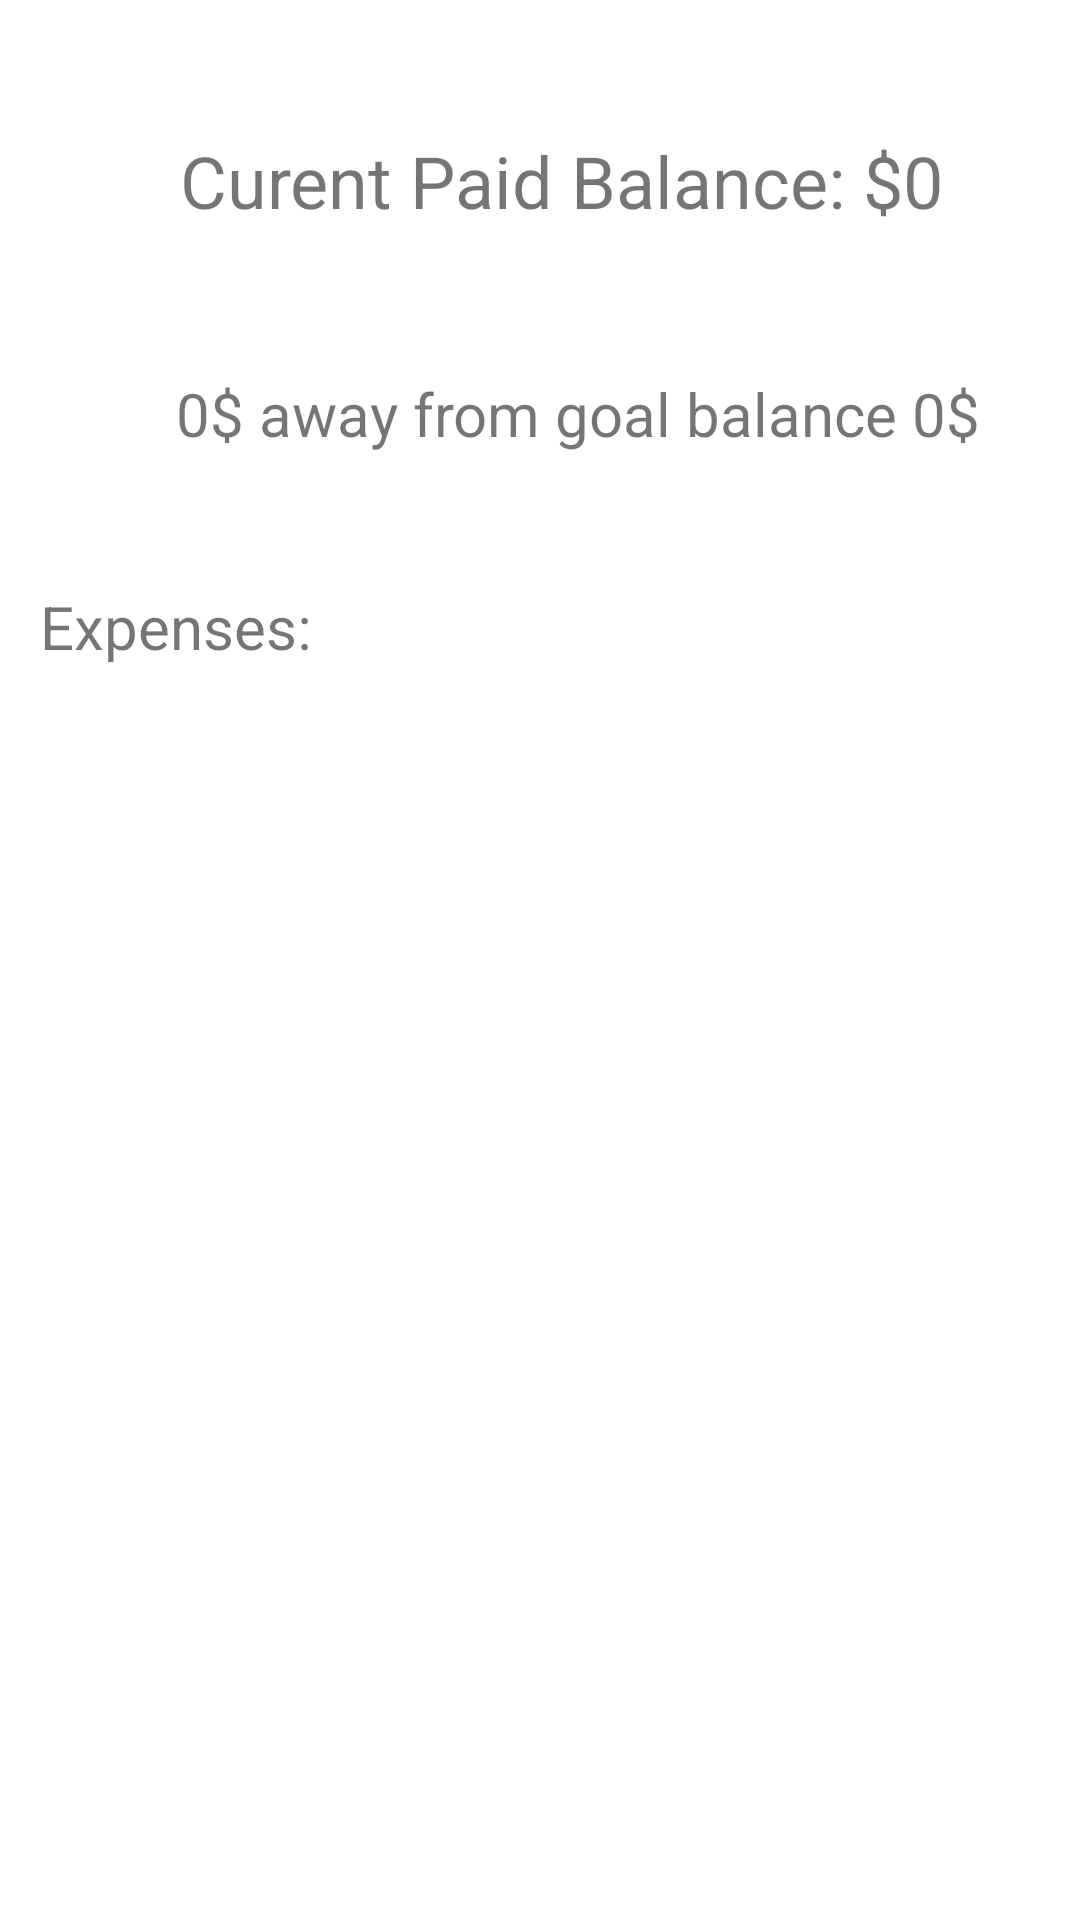

The Android layout XML behind this screen, and the referenced resources:
<!-- AndroidManifest.xml: application theme Theme.PocketWatcher -->
<!-- res/layout/fragment_overview.xml -->
<?xml version="1.0" encoding="utf-8"?>
<androidx.constraintlayout.widget.ConstraintLayout xmlns:android="http://schemas.android.com/apk/res/android"
    xmlns:app="http://schemas.android.com/apk/res-auto"
    xmlns:tools="http://schemas.android.com/tools"
    android:layout_width="match_parent"
    android:layout_height="match_parent">

    <TextView
        android:id="@+id/textview"
        android:layout_width="wrap_content"
        android:layout_height="wrap_content"
        android:layout_marginStart="60dp"
        android:layout_marginTop="44dp"
        android:text="Curent Paid Balance: $"
        android:textSize="24sp"
        app:layout_constraintStart_toStartOf="parent"
        app:layout_constraintTop_toTopOf="parent" />

    <TextView
        android:id="@+id/textView3"
        android:layout_width="wrap_content"
        android:layout_height="wrap_content"
        android:layout_marginStart="70dp"
        android:layout_marginTop="48dp"
        android:text="$ away from goal balance "
        android:textSize="20sp"
        app:layout_constraintStart_toStartOf="parent"
        app:layout_constraintTop_toBottomOf="@+id/textview" />

    <TextView
        android:id="@+id/textView4"
        android:layout_width="wrap_content"
        android:layout_height="wrap_content"
        android:layout_marginTop="44dp"
        android:text="Expenses:"
        android:textSize="20sp"
        app:layout_constraintEnd_toEndOf="parent"
        app:layout_constraintHorizontal_bias="0.05"
        app:layout_constraintStart_toStartOf="parent"
        app:layout_constraintTop_toBottomOf="@+id/textView3" />

    <androidx.recyclerview.widget.RecyclerView
        android:id="@+id/overviewrv"
        android:layout_width="0dp"
        android:layout_height="498dp"
        android:layout_marginStart="10dp"
        android:layout_marginEnd="10dp"
        app:layout_constraintEnd_toEndOf="parent"
        app:layout_constraintStart_toStartOf="parent"
        app:layout_constraintTop_toBottomOf="@+id/textView4" />

    <TextView
        android:id="@+id/cpb"
        android:layout_width="wrap_content"
        android:layout_height="wrap_content"
        android:layout_marginTop="44dp"
        android:text="0"
        android:textSize="24sp"
        app:layout_constraintStart_toEndOf="@+id/textview"
        app:layout_constraintTop_toTopOf="parent" />

    <TextView
        android:id="@+id/balanceaway"
        android:layout_width="wrap_content"
        android:layout_height="wrap_content"
        android:layout_marginTop="48dp"
        android:text="0"
        android:textSize="20sp"
        app:layout_constraintEnd_toStartOf="@+id/textView3"
        app:layout_constraintTop_toBottomOf="@+id/textview" />

    <TextView
        android:id="@+id/goalabalanceov"
        android:layout_width="wrap_content"
        android:layout_height="wrap_content"
        android:layout_marginTop="48dp"
        android:text="0"
        android:textSize="20sp"
        app:layout_constraintStart_toEndOf="@+id/textView3"
        app:layout_constraintTop_toBottomOf="@+id/textview" />

    <TextView
        android:id="@+id/textView8"
        android:layout_width="wrap_content"
        android:layout_height="wrap_content"
        android:layout_marginTop="48dp"
        android:text="$"
        android:textSize="20sp"
        app:layout_constraintStart_toEndOf="@+id/goalabalanceov"
        app:layout_constraintTop_toBottomOf="@+id/textview" />

</androidx.constraintlayout.widget.ConstraintLayout>
<!-- resources referenced by this layout -->
<resources>
  <style name="Theme.PocketWatcher" parent="Theme.MaterialComponents.DayNight.DarkActionBar">
          
          <item name="colorPrimary">@color/purple_500</item>
          <item name="colorPrimaryVariant">@color/purple_700</item>
          <item name="colorOnPrimary">@color/white</item>
          
          <item name="colorSecondary">@color/teal_200</item>
          <item name="colorSecondaryVariant">@color/teal_700</item>
          <item name="colorOnSecondary">@color/black</item>
          
          <item name="android:statusBarColor" tools:targetApi="l">?attr/colorPrimaryVariant</item>
          
      </style>
  <!-- not gathered from this repository: default colours our renderer supplied (Android Studio template values) -->
  <color name="purple_500">#FF6200EE</color>
  <color name="purple_700">#FF3700B3</color>
  <color name="teal_200">#FF03DAC5</color>
  <color name="teal_700">#FF018786</color>
  <color name="black">#FF000000</color>
  <color name="white">#FFFFFFFF</color>
</resources>
